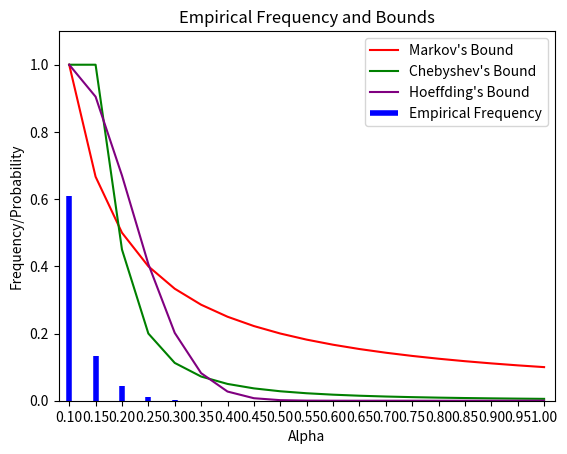

Source code (Python):
import numpy as np
import matplotlib.pyplot as plt
from scipy.stats import binom

# Number of repetitions and sample size
num_repetitions = 1000000
sample_size = 20
coin_bias = 0.1
seed = 42
np.random.seed(seed)

# Initialize an array to store the empirical frequencies
empirical_frequencies = []

# Generate random variables and compute sample means for each repetition
for _ in range(num_repetitions):
    sample = np.random.binomial(1, coin_bias, sample_size)  # Generate 20 Bernoulli random variables
    sample_mean = np.mean(sample)  # Compute the sample mean
    empirical_frequencies.append(sample_mean)

# Define a list of alpha values
alpha_values = np.arange(0.1, 1.05, 0.05)


# Initialize an array to store the empirical frequencies for each alpha
alpha_frequencies = []

# Calculate the empirical frequencies for each alpha
for alpha in alpha_values:
    count = sum(1 for freq in empirical_frequencies if freq >= alpha)
    alpha_frequencies.append(count / num_repetitions)

# Calculate the Markov bounds for each alpha using coin_bias
markov_bounds = []

for alpha in alpha_values:
    markov_bound = coin_bias / alpha
    markov_bounds.append(markov_bound)

# Calculate the Chebyshev bounds for each alpha using coin_bias
chebyshev_bounds = []

for alpha in alpha_values:
    chebyshev_bound = ((coin_bias * (1 - coin_bias)) / (sample_size * (alpha - coin_bias) ** 2))
    chebyshev_bounds = [min(1, bound) for bound in chebyshev_bounds]
    chebyshev_bounds.append(chebyshev_bound)
    

# Calculate the Hoeffding bounds for each alpha
hoeffding_bounds = []

for alpha in alpha_values:
    hoeffding_bound = np.e ** (-2 * sample_size * (alpha - coin_bias) ** 2)
    hoeffding_bounds.append(hoeffding_bound)

# Plot the Markov bounds, Chebyshev bounds, and Hoeffding bounds
plt.plot(alpha_values, markov_bounds, linestyle='-', color='r', label="Markov's Bound")
plt.plot(alpha_values, chebyshev_bounds, linestyle='-', color='g', label="Chebyshev's Bound")
plt.plot(alpha_values, hoeffding_bounds, linestyle='-', color='purple', label="Hoeffding's Bound")

# Plot the empirical frequencies as vertical bars
plt.vlines(alpha_values, 0, alpha_frequencies, color='b', linewidth=4, label='Empirical Frequency')

plt.xlabel('Alpha')
plt.ylabel('Frequency/Probability')
plt.title('Empirical Frequency and Bounds')
plt.legend()
plt.grid(False)
plt.ylim((0.0, 1.1))
plt.xlim((0.08, 1.02))
plt.xticks([i for i in np.arange(0.1, 1.05, 0.05)])

plt.show()


####################################################################################################

# Parameters for the binomial distribution
n = 20
p = 0.1

# Define the alpha values
alpha_1 = 1
alpha_0_95 = 0.95

# Calculate the probabilities using the binomial CDF
probability_alpha_1 = 1 - binom.cdf(n * alpha_1 - 1, n, p)
probability_alpha_0_95 = 1 - binom.cdf(n * alpha_0_95 - 1, n, p)

print(f'P(1/20 * sum(X_i) >= {alpha_1}) = {probability_alpha_1:.20f}')
print(f'P(1/20 * sum(X_i) >= {alpha_0_95}) = {probability_alpha_0_95:.20f}')

####################################################################################################